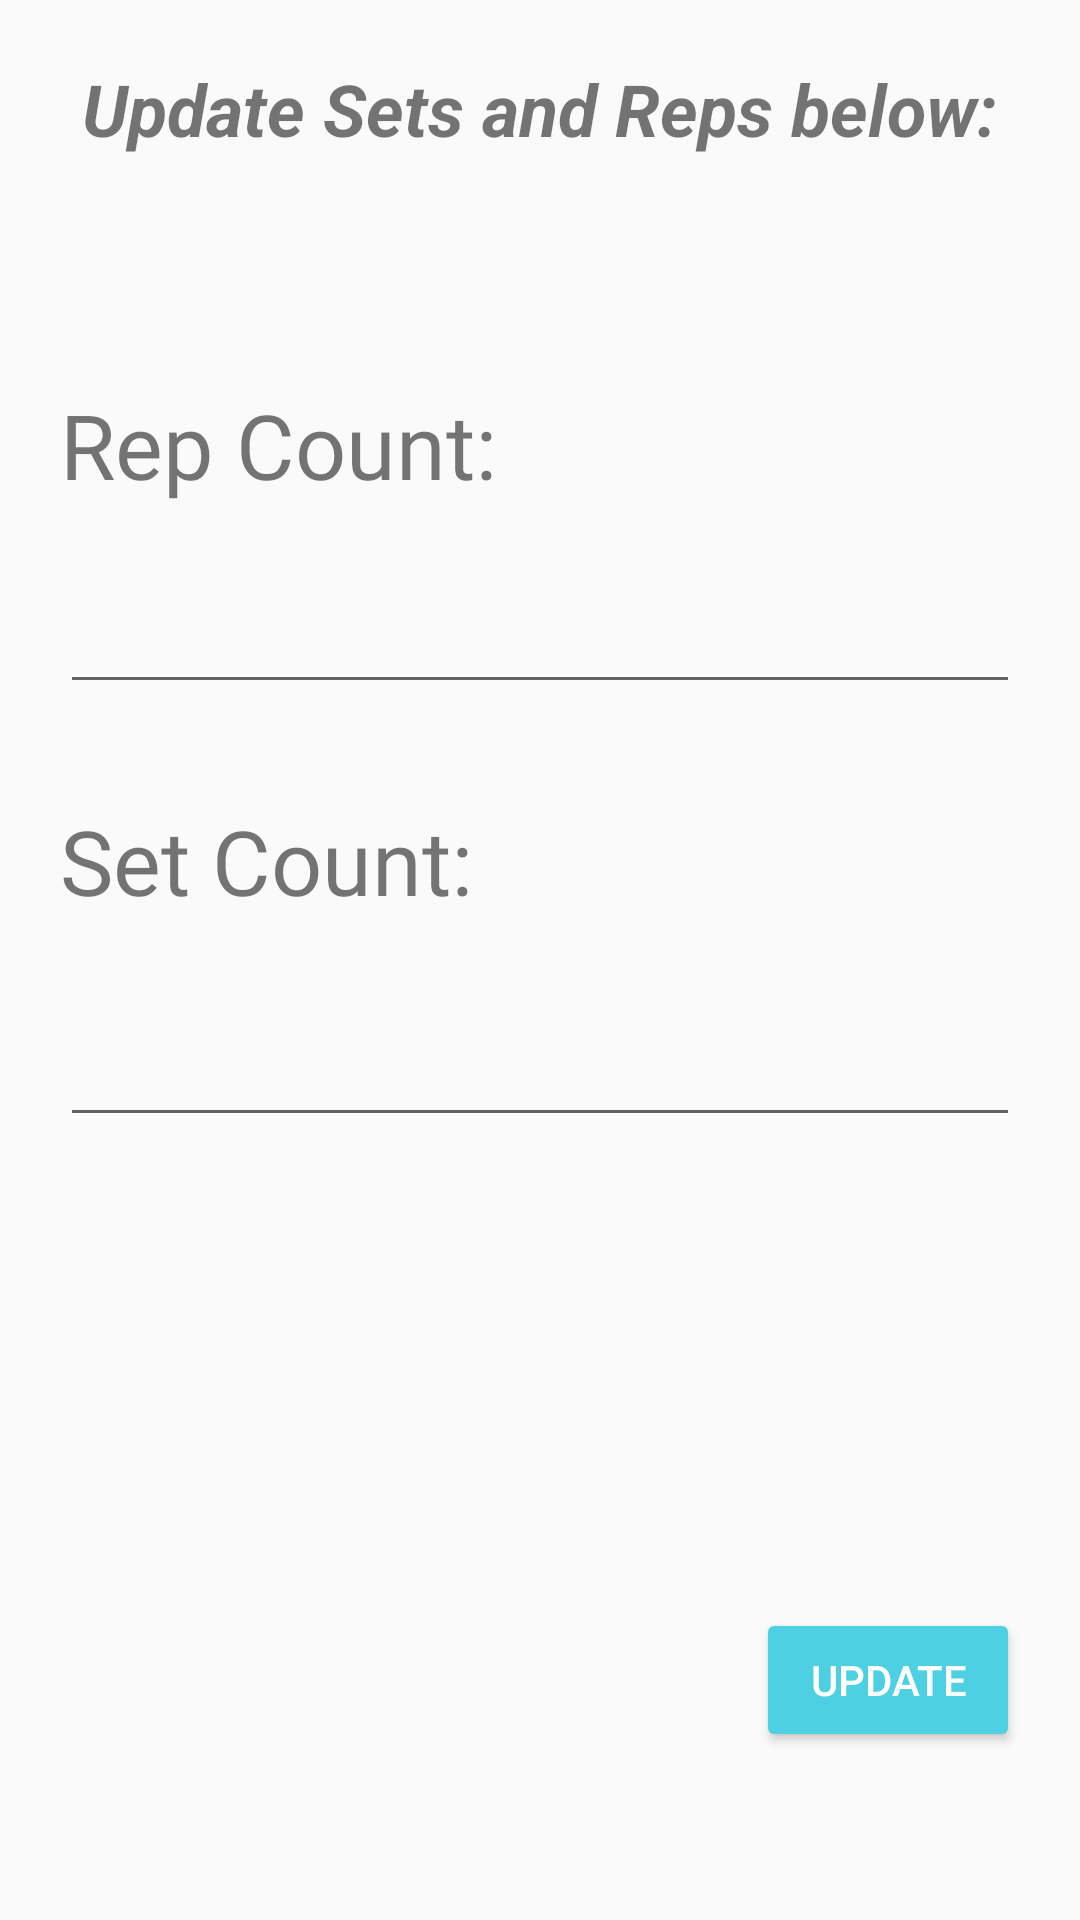

Android layout source for this screen:
<!-- AndroidManifest.xml: application theme AppTheme -->
<!-- res/layout/fragment_edit.xml -->
<?xml version="1.0" encoding="utf-8"?>
<androidx.constraintlayout.widget.ConstraintLayout xmlns:android="http://schemas.android.com/apk/res/android"
    xmlns:app="http://schemas.android.com/apk/res-auto"
    xmlns:tools="http://schemas.android.com/tools"
    android:id="@+id/frameLayout"
    android:layout_width="match_parent"
    android:layout_height="match_parent"
    android:padding="20dp"
    tools:context=".fragments.EditFragment">

    <TextView
        android:id="@+id/textView2"
        style="@style/EditStyle"
        android:layout_width="wrap_content"
        android:layout_height="wrap_content"
        android:layout_marginTop="108dp"
        android:text="@string/reps"
        android:textAlignment="viewEnd"
        app:layout_constraintStart_toStartOf="parent"
        app:layout_constraintTop_toTopOf="parent" />

    <EditText
        android:id="@+id/editAmount"
        android:layout_width="match_parent"
        android:layout_height="wrap_content"
        android:layout_marginTop="20dp"
        android:ems="10"
        android:inputType="number"
        android:textSize="22sp"
        app:layout_constraintTop_toBottomOf="@+id/textView2"
        tools:layout_editor_absoluteX="20dp" />

    <TextView
        android:id="@+id/textView3"
        style="@style/EditStyle"
        android:layout_width="wrap_content"
        android:layout_height="wrap_content"
        android:layout_marginTop="32dp"
        android:text="@string/set"
        android:textAlignment="viewStart"
        android:textSize="30sp"
        app:layout_constraintStart_toStartOf="parent"
        app:layout_constraintTop_toBottomOf="@+id/editAmount" />


    <EditText
        android:id="@+id/editPaymenttype"
        android:layout_width="match_parent"
        android:layout_height="52dp"
        android:layout_marginTop="20dp"
        android:textAlignment="textStart"
        android:textColor="@color/grey_500"
        android:textSize="20sp"
        app:layout_constraintStart_toStartOf="parent"
        app:layout_constraintTop_toBottomOf="@+id/textView3" />

    <TextView
        android:id="@+id/message_edit"
        android:layout_width="wrap_content"
        android:layout_height="wrap_content"
        android:text="@string/message_edit"
        android:textColor="@color/common_google_signin_btn_text_dark_focused"
        android:textSize="24sp"
        android:textStyle="bold|italic"
        app:layout_constraintEnd_toEndOf="parent"
        app:layout_constraintHorizontal_bias="0.491"
        app:layout_constraintStart_toStartOf="parent"
        tools:layout_editor_absoluteY="43dp" />

    <Button
        android:id="@+id/editUpdateButton"
        style="@style/Widget.AppCompat.Button.Colored"
        android:layout_width="wrap_content"
        android:layout_height="wrap_content"
        android:layout_marginBottom="36dp"
        android:text="@string/action_update"
        app:layout_constraintBottom_toBottomOf="parent"
        app:layout_constraintEnd_toEndOf="parent"
        app:layout_constraintHorizontal_bias="1.0"
        app:layout_constraintStart_toStartOf="parent" />

</androidx.constraintlayout.widget.ConstraintLayout>
<!-- resources referenced by this layout -->
<resources>
  <color name="grey_500">#9E9E9E</color>
  <string name="action_update">Update</string>
  <string name="message_edit">Update Sets and Reps below:</string>
  <string name="reps">Rep Count:</string>
  <string name="set">Set Count:</string>
  <style name="EditStyle">
          <item name="android:fontFamily">@font/abril_fatface</item>
          <item name="android:textColor">@color/common_google_signin_btn_text_dark_focused</item>
          <item name="android:textSize">30sp</item>
      </style>
  <style name="AppTheme" parent="Theme.AppCompat.Light.DarkActionBar">
          
          <item name="colorPrimary">@color/colorPrimary</item>
          <item name="colorPrimaryDark">@color/colorPrimaryDark</item>
          <item name="colorAccent">@color/colorAccent</item>
      </style>
  <color name="colorPrimary">#BC49D0</color>
  <color name="colorPrimaryDark">#8C03B9</color>
  <color name="colorAccent">#4DD0E1</color>
</resources>
